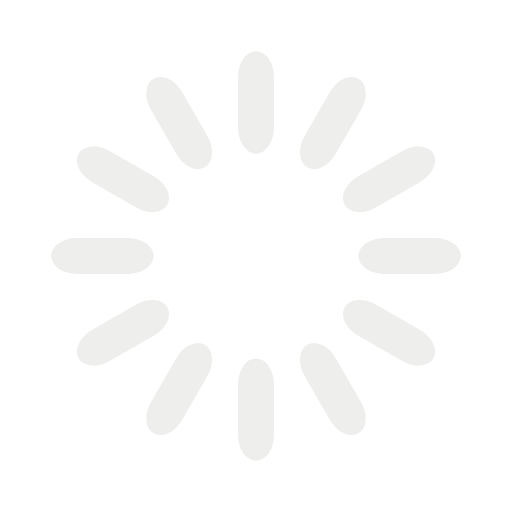
t = 0.00 s
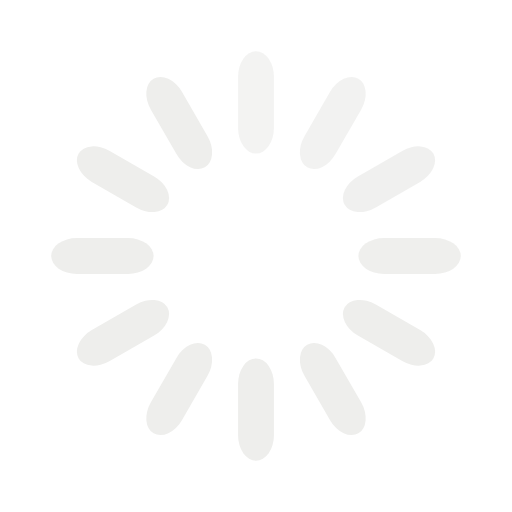
t = 0.33 s
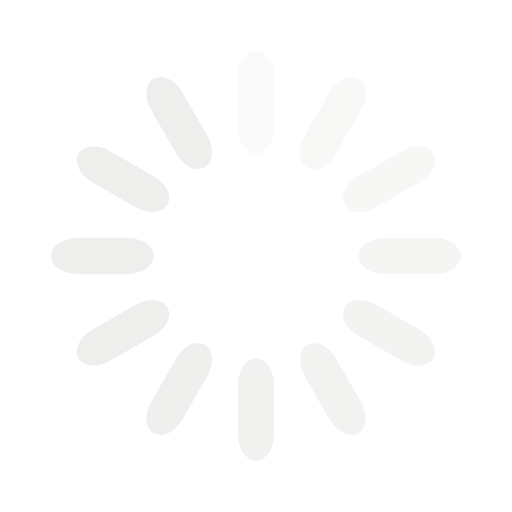
t = 0.67 s
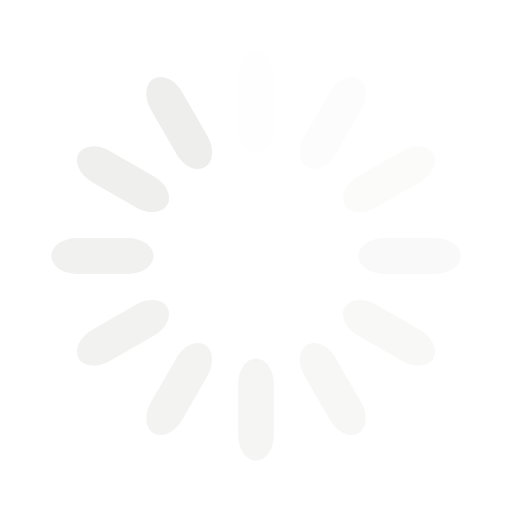
t = 0.92 s
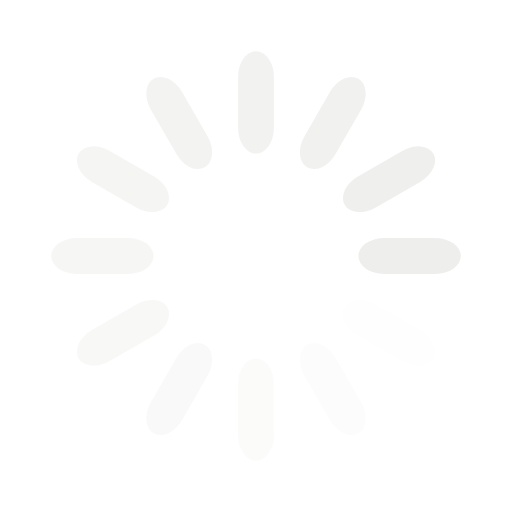
t = 1.25 s
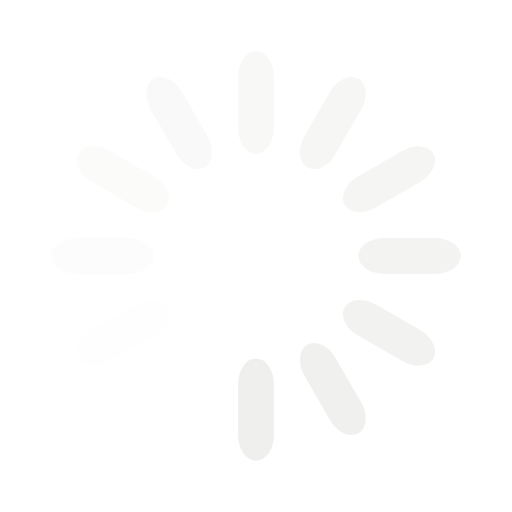
t = 1.58 s

The animated SVG that drew these frames (rendered in a browser with its animation timeline set to each time). Animation: 12 SMIL elements (animate=12); one cycle of 1.92 s, repeats indefinitely.

<svg width='154px' height='154px' xmlns="http://www.w3.org/2000/svg" viewBox="0 0 100 100" preserveAspectRatio="xMidYMid" class="uil-default"><rect x="0" y="0" width="100" height="100" fill="none" class="bk"></rect><rect  x='46.5' y='40' width='7' height='20' rx='5' ry='5' fill='#eeeeec' transform='rotate(0 50 50) translate(0 -30)'>  <animate attributeName='opacity' from='1' to='0' dur='1s' begin='0s' repeatCount='indefinite'/></rect><rect  x='46.5' y='40' width='7' height='20' rx='5' ry='5' fill='#eeeeec' transform='rotate(30 50 50) translate(0 -30)'>  <animate attributeName='opacity' from='1' to='0' dur='1s' begin='0.08333333333333333s' repeatCount='indefinite'/></rect><rect  x='46.5' y='40' width='7' height='20' rx='5' ry='5' fill='#eeeeec' transform='rotate(60 50 50) translate(0 -30)'>  <animate attributeName='opacity' from='1' to='0' dur='1s' begin='0.16666666666666666s' repeatCount='indefinite'/></rect><rect  x='46.5' y='40' width='7' height='20' rx='5' ry='5' fill='#eeeeec' transform='rotate(90 50 50) translate(0 -30)'>  <animate attributeName='opacity' from='1' to='0' dur='1s' begin='0.25s' repeatCount='indefinite'/></rect><rect  x='46.5' y='40' width='7' height='20' rx='5' ry='5' fill='#eeeeec' transform='rotate(120 50 50) translate(0 -30)'>  <animate attributeName='opacity' from='1' to='0' dur='1s' begin='0.3333333333333333s' repeatCount='indefinite'/></rect><rect  x='46.5' y='40' width='7' height='20' rx='5' ry='5' fill='#eeeeec' transform='rotate(150 50 50) translate(0 -30)'>  <animate attributeName='opacity' from='1' to='0' dur='1s' begin='0.4166666666666667s' repeatCount='indefinite'/></rect><rect  x='46.5' y='40' width='7' height='20' rx='5' ry='5' fill='#eeeeec' transform='rotate(180 50 50) translate(0 -30)'>  <animate attributeName='opacity' from='1' to='0' dur='1s' begin='0.5s' repeatCount='indefinite'/></rect><rect  x='46.5' y='40' width='7' height='20' rx='5' ry='5' fill='#eeeeec' transform='rotate(210 50 50) translate(0 -30)'>  <animate attributeName='opacity' from='1' to='0' dur='1s' begin='0.5833333333333334s' repeatCount='indefinite'/></rect><rect  x='46.5' y='40' width='7' height='20' rx='5' ry='5' fill='#eeeeec' transform='rotate(240 50 50) translate(0 -30)'>  <animate attributeName='opacity' from='1' to='0' dur='1s' begin='0.6666666666666666s' repeatCount='indefinite'/></rect><rect  x='46.5' y='40' width='7' height='20' rx='5' ry='5' fill='#eeeeec' transform='rotate(270 50 50) translate(0 -30)'>  <animate attributeName='opacity' from='1' to='0' dur='1s' begin='0.75s' repeatCount='indefinite'/></rect><rect  x='46.5' y='40' width='7' height='20' rx='5' ry='5' fill='#eeeeec' transform='rotate(300 50 50) translate(0 -30)'>  <animate attributeName='opacity' from='1' to='0' dur='1s' begin='0.8333333333333334s' repeatCount='indefinite'/></rect><rect  x='46.5' y='40' width='7' height='20' rx='5' ry='5' fill='#eeeeec' transform='rotate(330 50 50) translate(0 -30)'>  <animate attributeName='opacity' from='1' to='0' dur='1s' begin='0.9166666666666666s' repeatCount='indefinite'/></rect></svg>
